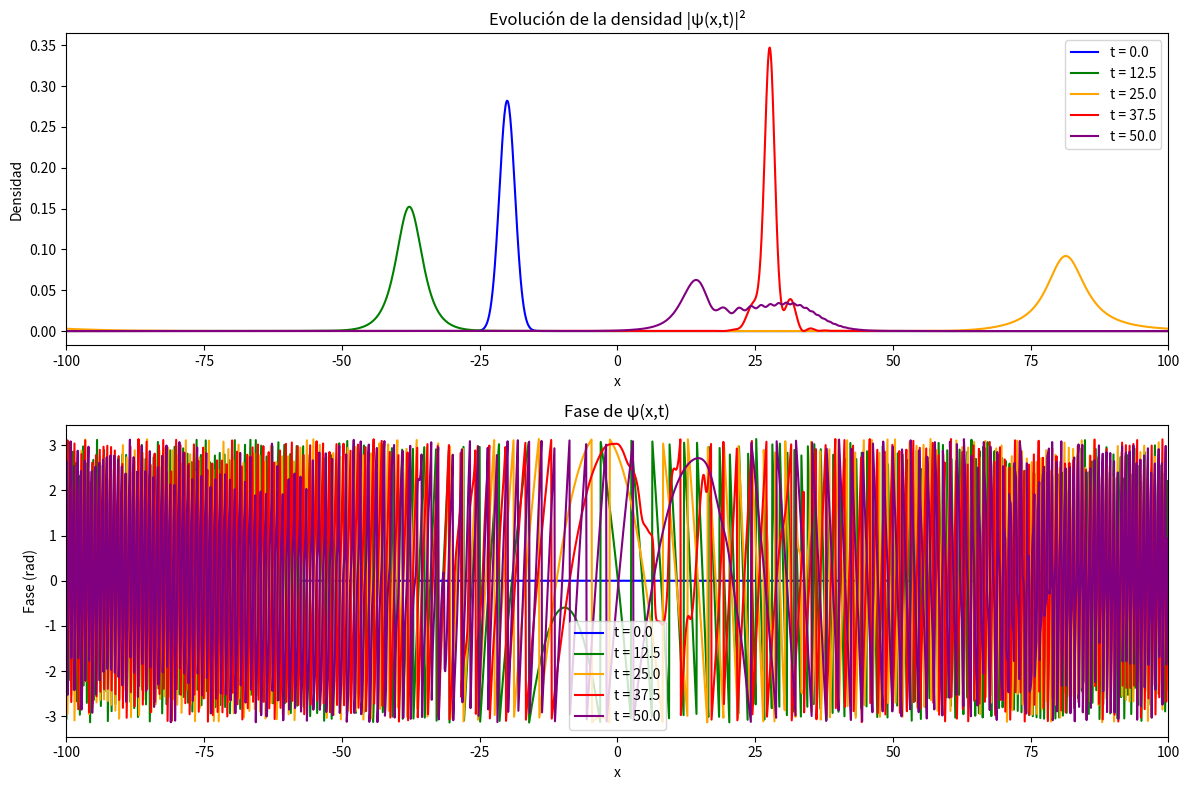
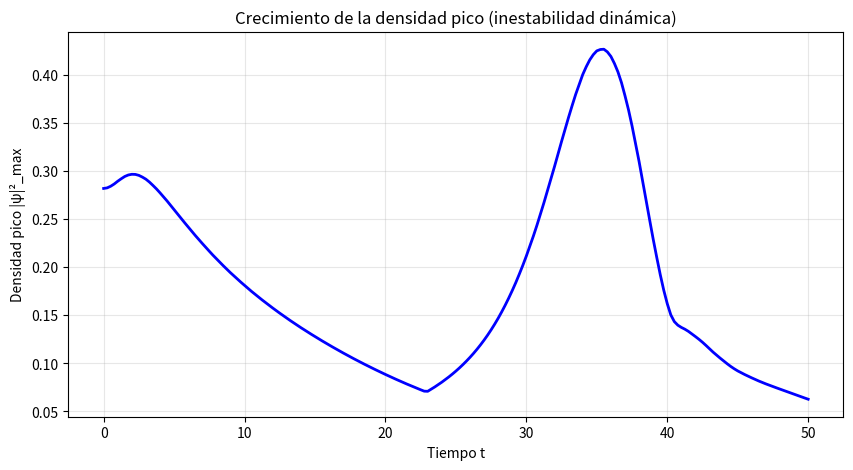

Source code (Python) for these figures, in order:
import numpy as np
import matplotlib.pyplot as plt
from matplotlib.animation import FuncAnimation

# ============================================================
# Parámetros físicos y de simulación
# ============================================================
L = 200.0          # Longitud del dominio
N = 2048           # Número de puntos de la malla
dx = L / N
x = np.linspace(-L/2, L/2, N, endpoint=False)

# Masa efectiva negativa (adimensional)
m_tilde = -1.0     # m* < 0

# Parámetros de interacción
g = 1.0            # Interacción repulsiva (g > 0)

# Potencial externo: doble pozo o trampa armónica
V_ext = 0.5 * (0.01 * x**2)   # Trampa armónica suave

# Estado inicial: paquete gaussiano centrado en x0 con momento k0
x0 = -20.0
k0 = 0.0
sigma0 = 2.0
psi = (1.0 / (np.pi * sigma0**2)**0.25) * np.exp(-(x - x0)**2 / (2 * sigma0**2)) * np.exp(1j * k0 * x)

# Normalización
psi = psi / np.sqrt(np.sum(np.abs(psi)**2) * dx)

# ============================================================
# Parámetros de evolución temporal
# ============================================================
dt = 0.005
T_total = 50.0
N_steps = int(T_total / dt)

# ============================================================
# Espacio de momentos (frecuencias)
# ============================================================
dk = 2 * np.pi / L
k = np.fft.fftfreq(N, d=dx) * 2 * np.pi   # Orden: [0, 1, ..., N/2-1, -N/2, ..., -1]

# Operador cinético en el espacio de Fourier (con masa negativa)
T_k = np.exp(-1j * (k**2 / (2 * m_tilde)) * dt)

# ============================================================
# Función de evolución con split-step de segundo orden
# ============================================================
def evolve_step(psi, V_ext, g, dt, T_k):
    """
    Un paso de evolución usando Strang splitting.
    """
    # 1. Mitad del paso potencial (posición)
    V_half = V_ext + g * np.abs(psi)**2
    psi = np.exp(-1j * V_half * dt / 2) * psi
    
    # 2. Paso cinético completo (momento)
    psi_k = np.fft.fft(psi)
    psi_k = T_k * psi_k
    psi = np.fft.ifft(psi_k)
    
    # 3. Mitad del paso potencial (posición)
    V_half = V_ext + g * np.abs(psi)**2
    psi = np.exp(-1j * V_half * dt / 2) * psi
    
    return psi

# ============================================================
# Bucle de evolución y almacenamiento
# ============================================================
print(f"Evolucionando durante {N_steps} pasos con dt={dt}...")

# Almacenar cada `save_every` pasos para visualización
save_every = 50
N_saves = N_steps // save_every + 1
psi_history = np.zeros((N_saves, N), dtype=complex)
times = np.zeros(N_saves)

psi_history[0] = psi.copy()
times[0] = 0.0

for step in range(1, N_steps + 1):
    psi = evolve_step(psi, V_ext, g, dt, T_k)
    
    if step % save_every == 0:
        idx = step // save_every
        psi_history[idx] = psi.copy()
        times[idx] = step * dt
        
        if idx % 10 == 0:
            print(f"Paso {step}/{N_steps} completado")

# ============================================================
# Visualización de la densidad y la fase
# ============================================================
fig, axes = plt.subplots(2, 1, figsize=(12, 8))

# Densidad |ψ|²
ax1 = axes[0]
ax1.set_title("Evolución de la densidad |ψ(x,t)|²")
ax1.set_xlabel("x")
ax1.set_ylabel("Densidad")
ax1.set_xlim(-L/2, L/2)

# Fase de la función de onda
ax2 = axes[1]
ax2.set_title("Fase de ψ(x,t)")
ax2.set_xlabel("x")
ax2.set_ylabel("Fase (rad)")
ax2.set_xlim(-L/2, L/2)

# Elegir algunos tiempos para graficar
plot_indices = [0, N_saves//4, N_saves//2, 3*N_saves//4, N_saves-1]
colors = ['blue', 'green', 'orange', 'red', 'purple']

for idx, color in zip(plot_indices, colors):
    t = times[idx]
    dens = np.abs(psi_history[idx])**2
    fase = np.angle(psi_history[idx])
    
    ax1.plot(x, dens, color=color, label=f"t = {t:.1f}")
    ax2.plot(x, fase, color=color, label=f"t = {t:.1f}")

ax1.legend()
ax2.legend()
plt.tight_layout()
plt.savefig("gpe_negative_mass_evolution.png", dpi=150)
plt.show()

# ============================================================
# Análisis de la inestabilidad: crecimiento de la densidad pico
# ============================================================
peak_density = np.array([np.max(np.abs(psi_history[i])**2) for i in range(N_saves)])

fig2, ax = plt.subplots(figsize=(10, 5))
ax.plot(times, peak_density, 'b-', linewidth=2)
ax.set_xlabel("Tiempo t")
ax.set_ylabel("Densidad pico |ψ|²_max")
ax.set_title("Crecimiento de la densidad pico (inestabilidad dinámica)")
ax.grid(True, alpha=0.3)
plt.savefig("gpe_negative_mass_instability.png", dpi=150)
plt.show()

print("Simulación completada.")
